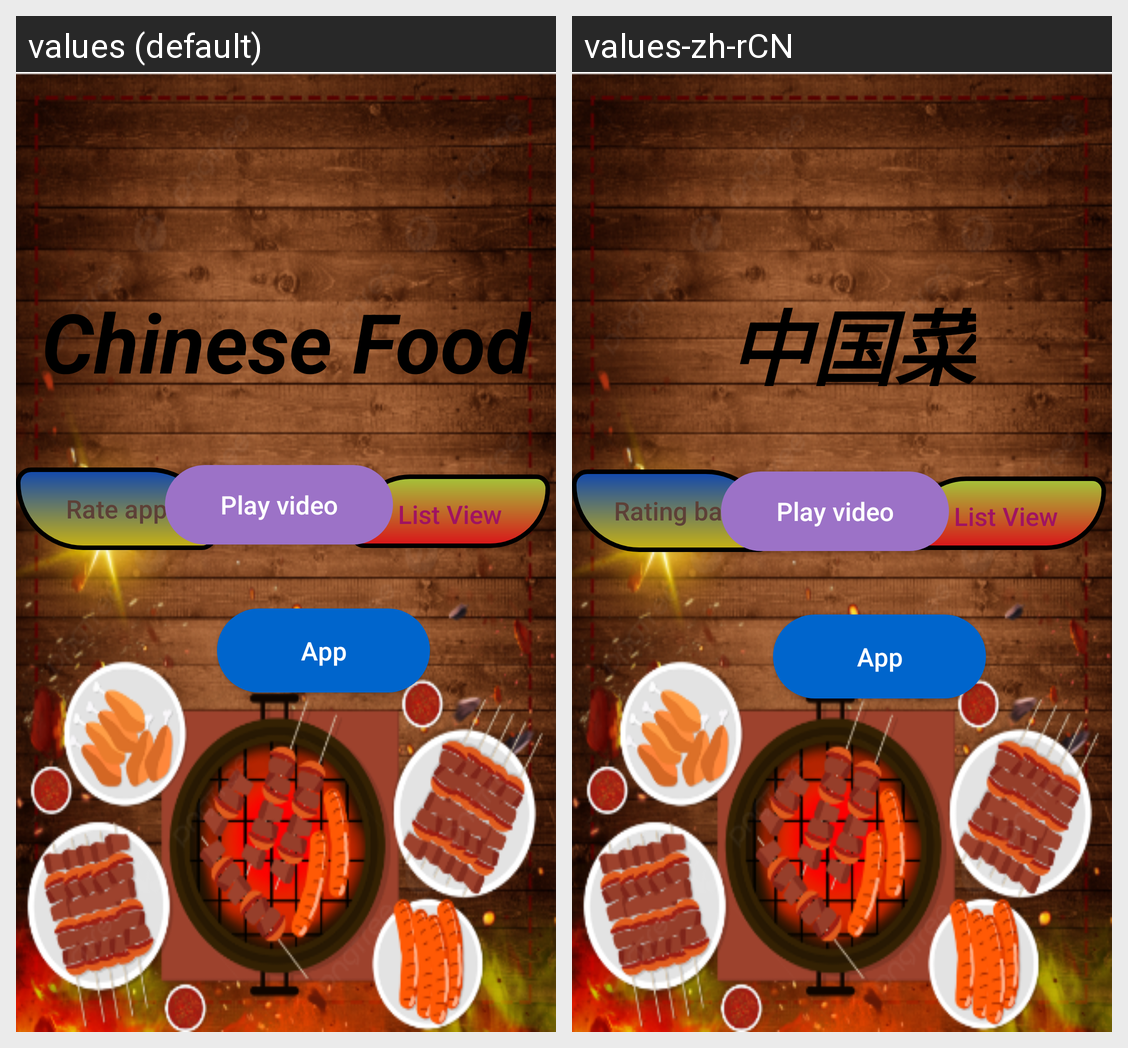

For this localized Android screen grid, give each drawn string resource with its value in every locale shown.
Android screen res/layout/landing_page.xml rendered under 2 locales, left to right: values (default), values-zh-rCN. Device: Nexus 5 (rendered at 1080×1920; each locale shown at half size, 540×960, under a caption strip naming it); theme Theme.Chinese_food.
Strings drawn on this screen, with the default value and each locale's value (text and hints the layout hard-codes, and strings that could not be matched under every locale, appear in the picture but are not listed):

landing_page
  values: Chinese Food
  values-zh-rCN:  中国菜

Button1
  values: List View
  values-zh-rCN: List View

Button2
  values: Rate app
  values-zh-rCN: Rating bar

Button3
  values: App
  values-zh-rCN: App

Button4
  values: Play video
  values-zh-rCN: Play video
